Labelled photos from "Dataset", an image-classification folder in NikitaDas1998/Agro_AI. The possible labels are: black rot, esca, healthy, leaf blight.

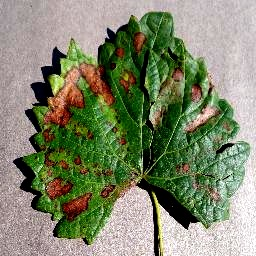
Label: esca

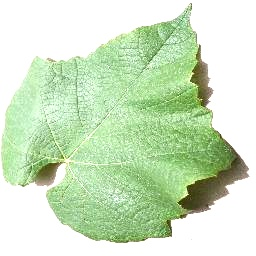
Label: healthy

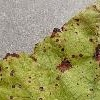
Label: leaf blight

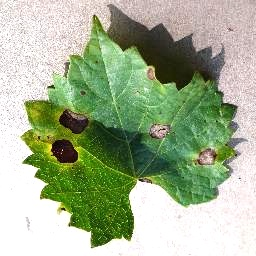
Label: black rot

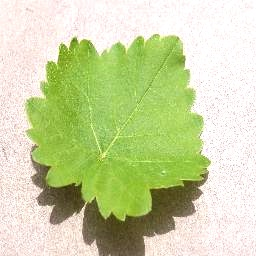
Label: healthy

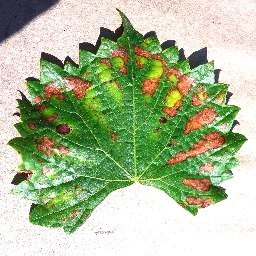
Label: esca
